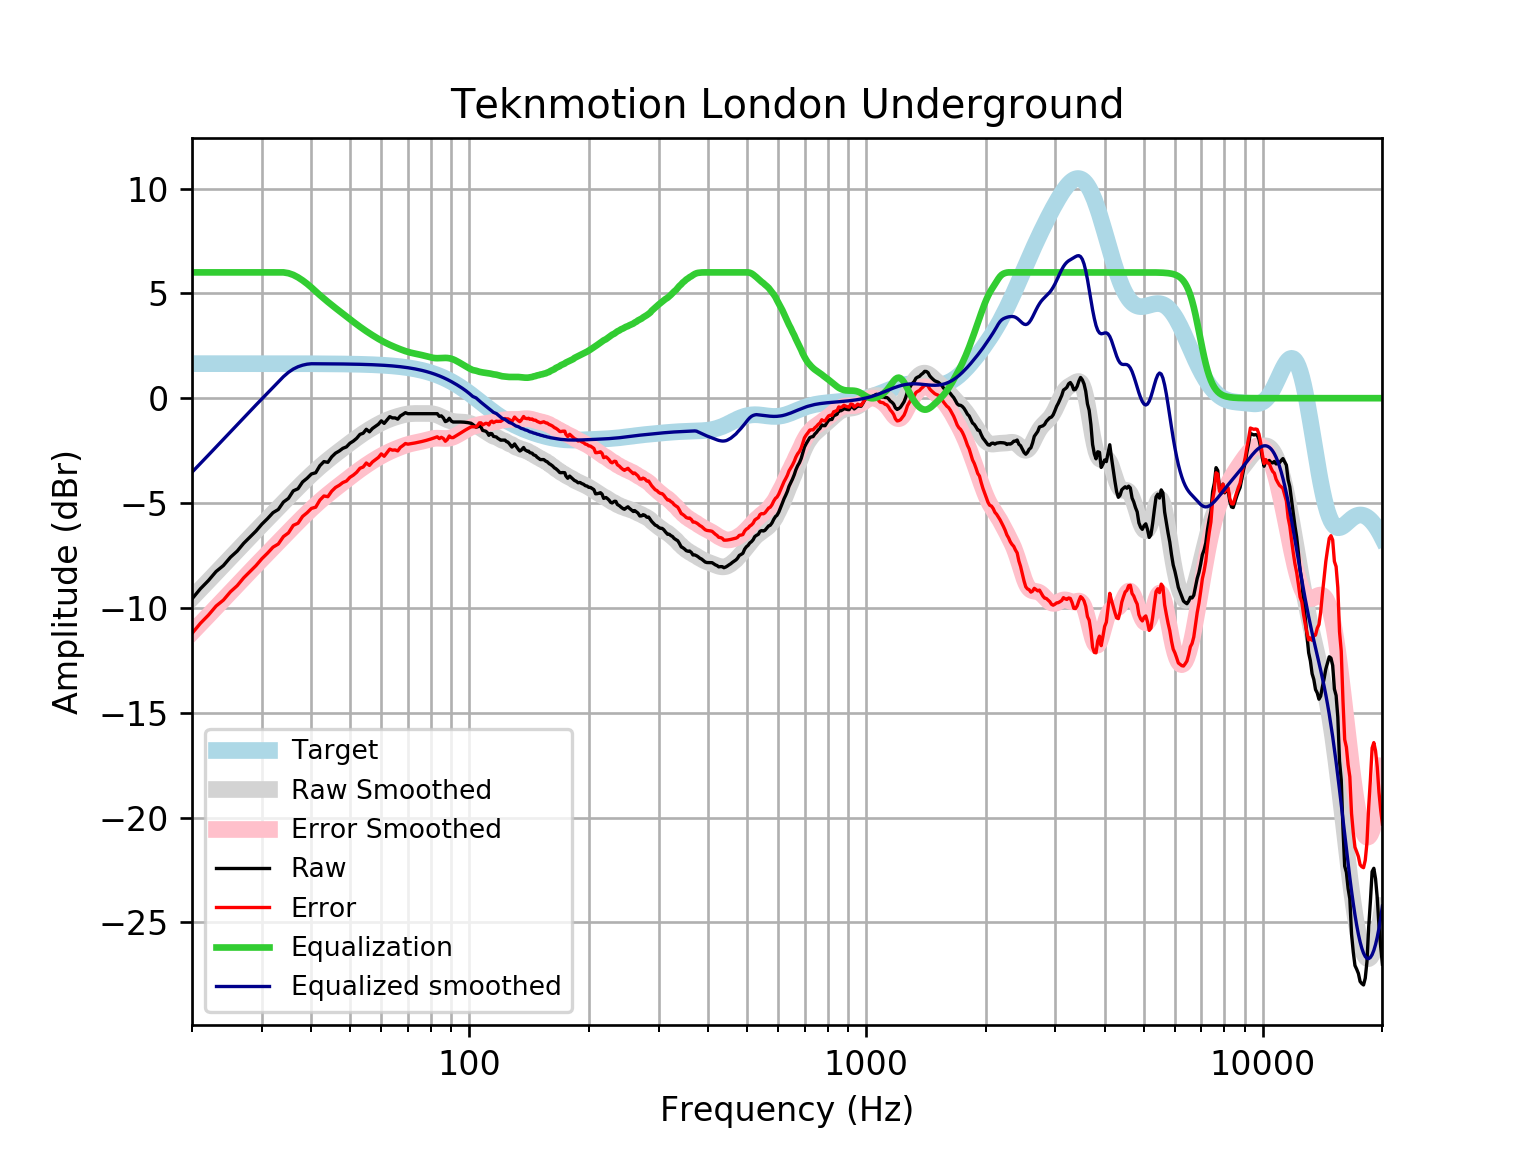

Values plotted in this chart, from the file beside it:
frequency, raw, error, smoothed, error_smoothed, equalization, equalized_raw, equalized_smoothed, target
20, -9.572, -11.22, -9.531, -11.18, 6, -3.572, -3.531, 1.648
21, -9.088, -10.74, -9.115, -10.76, 6.0, -3.088, -3.115, 1.648
22, -8.698, -10.35, -8.714, -10.36, 6, -2.698, -2.714, 1.648
23, -8.266, -9.914, -8.327, -9.975, 6.0, -2.266, -2.327, 1.648
24, -7.981, -9.628, -7.956, -9.604, 6, -1.981, -1.956, 1.648
25, -7.586, -9.233, -7.601, -9.248, 6, -1.586, -1.601, 1.648
26, -7.293, -8.941, -7.26, -8.907, 6, -1.293, -1.26, 1.648
27, -6.919, -8.566, -6.934, -8.581, 6, -0.9188, -0.9336, 1.648
28, -6.623, -8.27, -6.621, -8.269, 6.0, -0.6228, -0.6212, 1.647
29, -6.335, -7.982, -6.322, -7.969, 6.0, -0.3346, -0.3215, 1.647
30, -6.008, -7.656, -6.033, -7.68, 6.0, -0.00841, -0.03332, 1.647
31, -5.743, -7.39, -5.755, -7.402, 6, 0.2568, 0.2446, 1.647
32, -5.459, -7.106, -5.487, -7.133, 6, 0.5405, 0.5134, 1.647
33, -5.308, -6.954, -5.226, -6.872, 6.0, 0.6922, 0.774, 1.647
34, -4.954, -6.6, -4.973, -6.619, 6, 1.046, 1.027, 1.646
35, -4.778, -6.424, -4.728, -6.374, 5.961, 1.183, 1.234, 1.646
36, -4.42, -6.066, -4.49, -6.136, 5.881, 1.461, 1.39, 1.645
37, -4.318, -5.963, -4.262, -5.907, 5.762, 1.444, 1.5, 1.645
38, -3.994, -5.638, -4.043, -5.688, 5.618, 1.624, 1.575, 1.644
39, -3.82, -5.463, -3.835, -5.478, 5.457, 1.637, 1.622, 1.644
40, -3.613, -5.256, -3.637, -5.28, 5.28, 1.667, 1.643, 1.643
41, -3.555, -5.197, -3.451, -5.093, 5.093, 1.537, 1.642, 1.642
42, -3.221, -4.862, -3.275, -4.916, 4.916, 1.695, 1.641, 1.641
43, -3.024, -4.664, -3.11, -4.75, 4.75, 1.725, 1.64, 1.64
44, -3.058, -4.697, -2.954, -4.592, 4.592, 1.534, 1.639, 1.639
45, -2.796, -4.433, -2.806, -4.443, 4.443, 1.647, 1.637, 1.637
46, -2.622, -4.257, -2.664, -4.3, 4.3, 1.678, 1.635, 1.635
47, -2.52, -4.153, -2.528, -4.161, 4.161, 1.641, 1.634, 1.633
48, -2.391, -4.022, -2.396, -4.027, 4.027, 1.636, 1.631, 1.631
49, -2.323, -3.952, -2.267, -3.896, 3.896, 1.572, 1.629, 1.629
50, -2.149, -3.775, -2.141, -3.767, 3.767, 1.618, 1.626, 1.626
51, -2.047, -3.67, -2.019, -3.643, 3.643, 1.596, 1.623, 1.623
52, -1.914, -3.534, -1.902, -3.522, 3.522, 1.608, 1.62, 1.62
53, -1.727, -3.343, -1.791, -3.407, 3.407, 1.68, 1.616, 1.616
54, -1.67, -3.282, -1.685, -3.297, 3.297, 1.627, 1.612, 1.612
55, -1.483, -3.091, -1.586, -3.194, 3.194, 1.71, 1.607, 1.607
56, -1.604, -3.206, -1.493, -3.095, 3.095, 1.491, 1.602, 1.602
57, -1.443, -3.04, -1.405, -3.002, 3.002, 1.559, 1.596, 1.596
58, -1.343, -2.933, -1.323, -2.913, 2.913, 1.57, 1.59, 1.59
59, -1.242, -2.825, -1.245, -2.829, 2.829, 1.587, 1.583, 1.583
60, -1.081, -2.657, -1.174, -2.75, 2.75, 1.669, 1.576, 1.576
61, -1.202, -2.77, -1.109, -2.677, 2.677, 1.475, 1.568, 1.568
62, -1.041, -2.6, -1.05, -2.609, 2.609, 1.568, 1.559, 1.559
63, -0.88, -2.429, -0.9972, -2.546, 2.546, 1.666, 1.549, 1.549
64, -0.9403, -2.479, -0.9498, -2.488, 2.488, 1.548, 1.538, 1.538
65, -0.9403, -2.467, -0.907, -2.434, 2.434, 1.494, 1.527, 1.527
66, -1.001, -2.515, -0.868, -2.382, 2.382, 1.382, 1.514, 1.514
67, -0.8455, -2.346, -0.8326, -2.334, 2.334, 1.488, 1.501, 1.501
68, -0.7728, -2.259, -0.8013, -2.288, 2.288, 1.515, 1.486, 1.486
69, -0.6914, -2.162, -0.7749, -2.246, 2.246, 1.554, 1.471, 1.471
70, -0.7391, -2.193, -0.7544, -2.208, 2.208, 1.469, 1.454, 1.454
71, -0.7391, -2.175, -0.7404, -2.176, 2.176, 1.437, 1.436, 1.436
72, -0.7391, -2.155, -0.7323, -2.148, 2.148, 1.409, 1.416, 1.416
73, -0.7391, -2.134, -0.7289, -2.124, 2.124, 1.385, 1.395, 1.395
74, -0.7391, -2.112, -0.7284, -2.101, 2.101, 1.362, 1.373, 1.373
75, -0.7391, -2.088, -0.7288, -2.078, 2.078, 1.339, 1.349, 1.349
76, -0.7391, -2.063, -0.7288, -2.053, 2.053, 1.314, 1.324, 1.324
77, -0.7391, -2.036, -0.7282, -2.025, 2.025, 1.286, 1.297, 1.297
78, -0.7391, -2.008, -0.7278, -1.997, 1.997, 1.257, 1.269, 1.269
79, -0.7392, -1.978, -0.7297, -1.969, 1.969, 1.229, 1.239, 1.239
... 553 more rows
